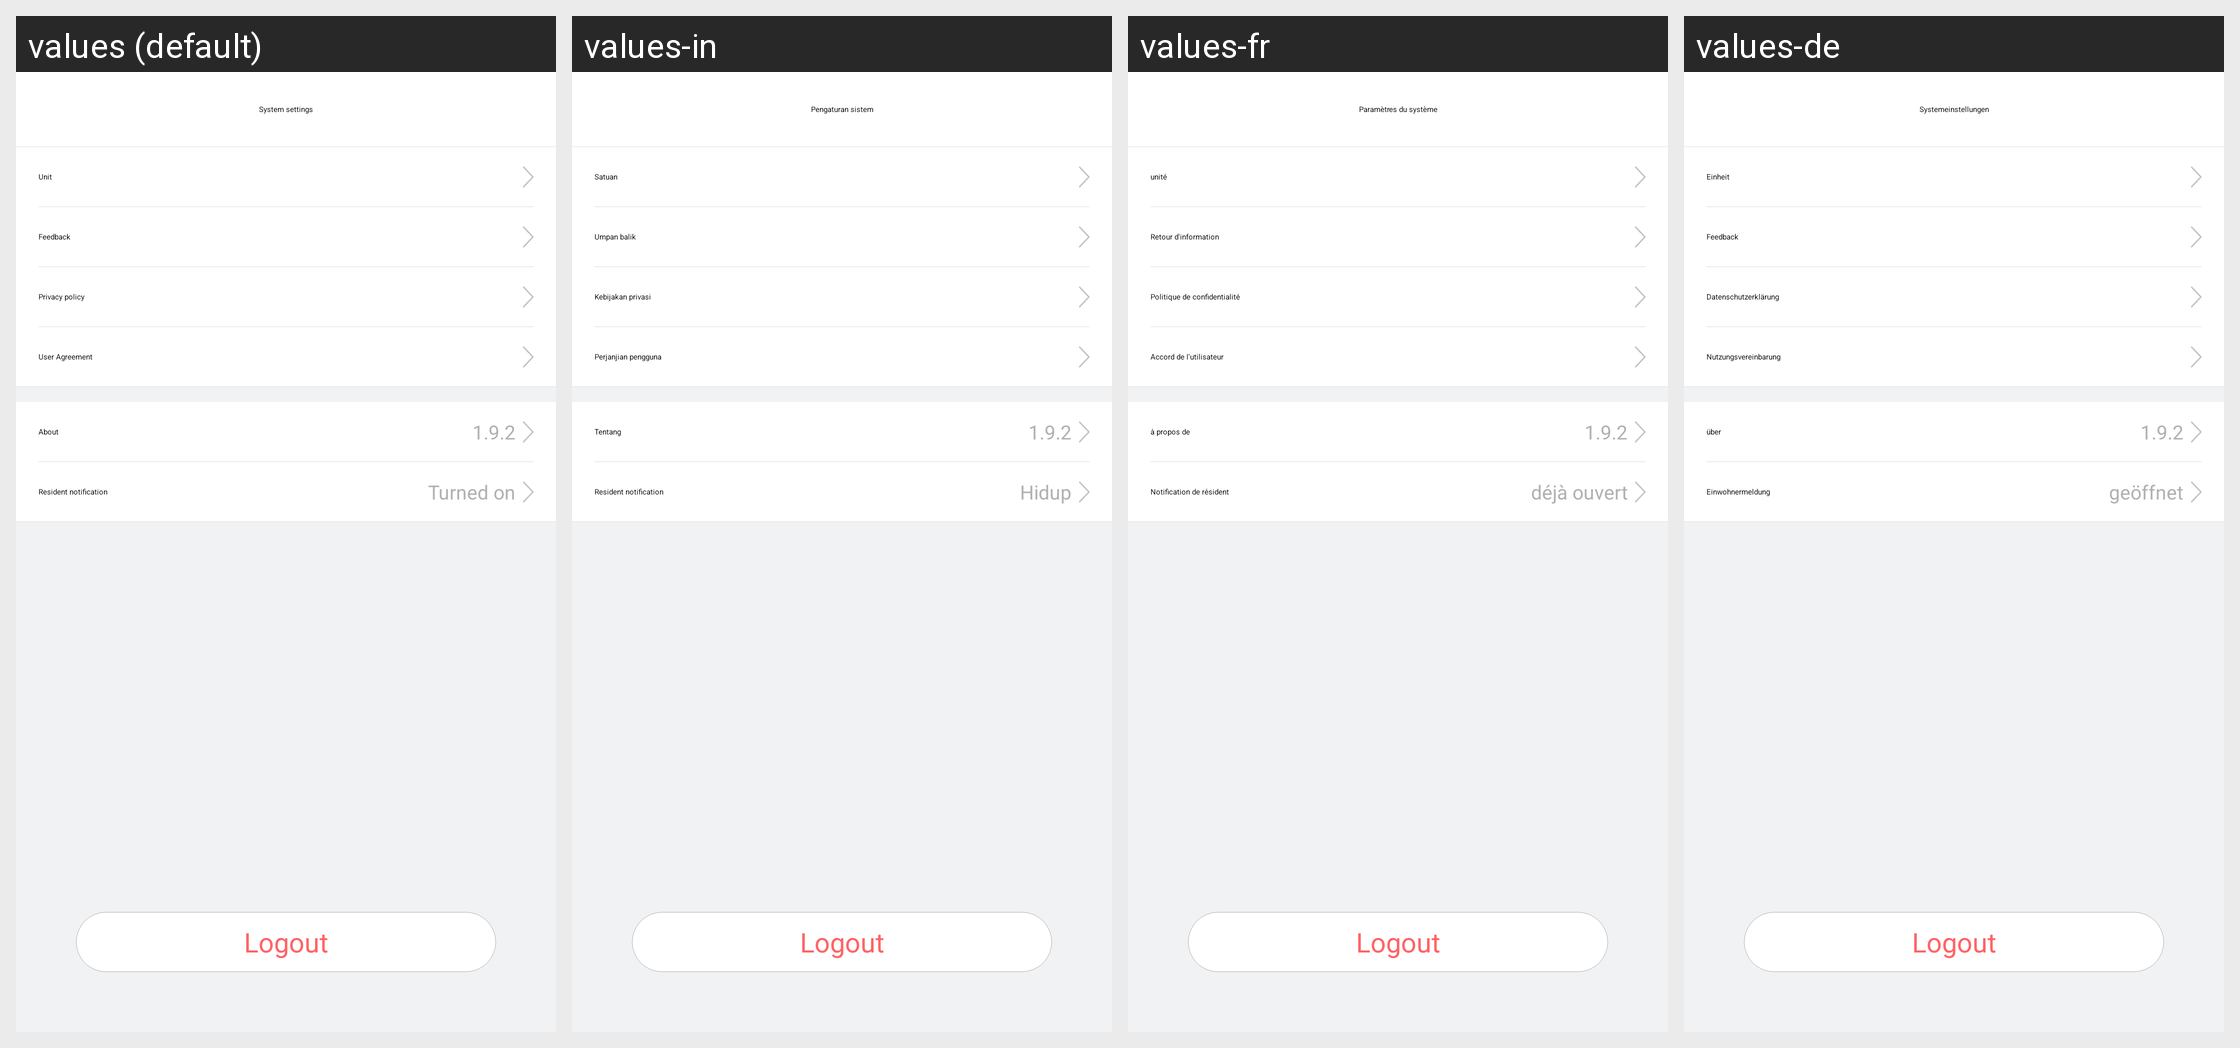

Locale-by-locale string values for the Android screen shown in this grid:
Android screen res/layout/activity_system_settings.xml rendered under 4 locales, left to right: values (default), values-in, values-fr, values-de. Device: Nexus 5 (rendered at 1080×1920; each locale shown at half size, 540×960, under a caption strip naming it); theme AppTheme.
Other locales in the repository, not shown: values-af, values-am, values-ar, values-az, values-be, values-bg, values-bn, values-bs, values-ca, values-cs, values-da, values-el, values-en-rGB, values-es, values-es-rUS, values-et, values-eu, values-fa, values-fi, values-fr-rCA, values-gl, values-gu, values-hi, values-hi-rIN, values-hr, values-hu, values-hy, values-is, values-it, values-iw, values-ja, values-ka, values-kk, values-km, values-kn, values-ko, values-ky, values-lo, values-lt, values-lv, values-mk, values-ml, values-mn, values-mr, values-ms, values-my, values-nb, values-ne, values-nl, values-pa, values-pl, values-pt, values-pt-rPT, values-ro, values-ru, values-si, values-sk, values-sl, values-sq, values-sr, values-sv, values-sw, values-ta, values-te, values-th, values-tl, values-tr, values-uk, values-ur, values-uz, values-vi, values-zh-rCN, values-zh-rHK, values-zh-rMO, values-zh-rTW, values-zu.
Strings drawn on this screen, with the default value and each locale's value (text and hints the layout hard-codes, and strings that could not be matched under every locale, appear in the picture but are not listed):

System_settings
  values: System settings
  values-in: Pengaturan sistem
  values-fr: Paramètres du système
  values-de: Systemeinstellungen

system_unit
  values: Unit
  values-in: Satuan
  values-fr: unité
  values-de: Einheit

feedback
  values: Feedback
  values-in: Umpan balik
  values-fr: Retour d'information
  values-de: Feedback

privacy_policy
  values: Privacy policy
  values-in: Kebijakan privasi
  values-fr: Politique de confidentialité
  values-de: Datenschutzerklärung

user_agreement
  values: User Agreement
  values-in: Perjanjian pengguna
  values-fr: Accord de l'utilisateur
  values-de: Nutzungsvereinbarung

about
  values: About
  values-in: Tentang
  values-fr: à propos de
  values-de: über

resident_notification
  values: Resident notification
  values-in: Resident notification
  values-fr: Notification de résident
  values-de: Einwohnermeldung

has_open
  values: Turned on
  values-in: Hidup
  values-fr: déjà ouvert
  values-de: geöffnet

logout
  values: Logout
  values-in: Logout
  values-fr: Logout
  values-de: Logout
